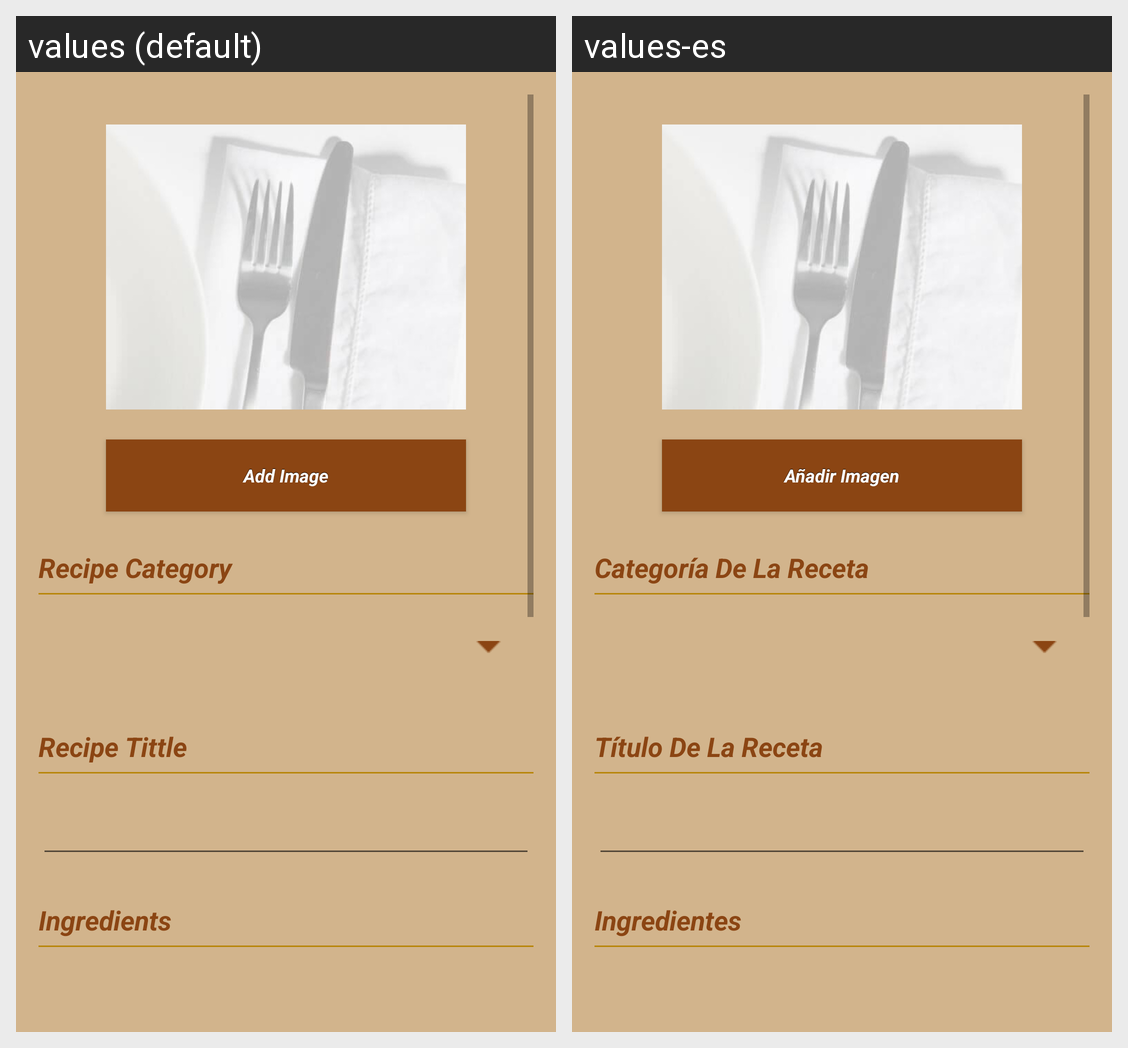

Here is an Android app screen in its default locale and in the app's own translations. Write out the translated-string differences for the strings that appear on this screen.
Android screen res/layout/fragment_recipe_new_edit.xml rendered under 2 locales, left to right: values (default), values-es. Device: Nexus 5 (rendered at 1080×1920; each locale shown at half size, 540×960, under a caption strip naming it); theme AppTheme.
Strings drawn on this screen, with the default value and each locale's value (text and hints the layout hard-codes, and strings that could not be matched under every locale, appear in the picture but are not listed):

add_image
  values: Add Image
  values-es: Añadir Imagen

recipe_category
  values: Recipe Category
  values-es: Categoría De La Receta

recipe_title
  values: Recipe Tittle
  values-es: Título De La Receta

recipe_ingredients
  values: Ingredients
  values-es: Ingredientes
